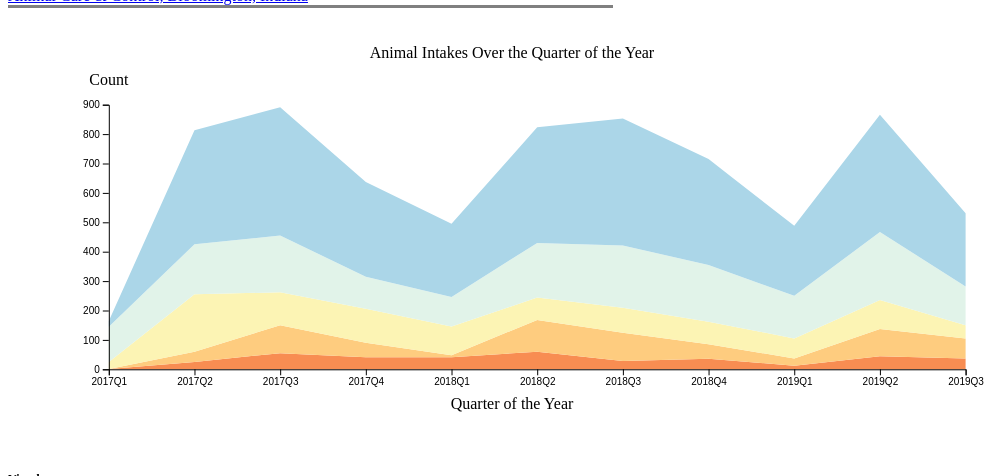
D3 v5 page, settled after 480 driven frames (8 s of simulated time); the page loaded 1 data file(s).


"use strict";

function updateGeneralDescription(text, focus=true) {
  $("#wdtcm-description").html(text);
  if (focus) {
    window.location.hash = "where-do-they-come-from";
  }
}

function updateHoverDescription(text) {
  $("#wdtcm-extra-information").html(text);
}

window.onload=() => {
  $('#wdtcm-extra-information-container').hide();

  let containerWidth=$('#wdtcm-container').width();
  let containerHeight=containerWidth*0.5;
  containerHeight=0.75*containerHeight;

  let svg = d3.select('svg#wdtcm-graph');

  let xCoverage=0.8;
  let yCoverage=0.7;
  let graphDimension={
    width:containerWidth*xCoverage,
    height:containerHeight*yCoverage,
    marginX:0.5*(containerWidth-containerWidth*xCoverage),
    marginY:0.5*(containerHeight-containerHeight*yCoverage),
    offsetTop:40
  };

  let wdtcmEvents = {
    viewBy: 'count'
  };

  let yScale = d3.scaleLinear();
  let xScale = d3.scaleLinear();
  d3.json("intakes.json")
    .then(data => {

      /* calculate y-axis scale */
      // get max over all quarters
      // convert to tuples
      let totalOverQuarter=[];
      for(let i in data) {
        totalOverQuarter.push(data[i]['Total']);
      }
      let maxOverQuarter=d3.max(totalOverQuarter);

      yScale=yScale.domain([1, maxOverQuarter])
                   .range([graphDimension.offsetTop + graphDimension.height + graphDimension.marginY,
                           graphDimension.offsetTop + graphDimension.marginY])
                   .nice();

      /* calculate x-axis scale */
      xScale=xScale.domain([0,
                            Object.keys(data).length - 1])
                    .range([graphDimension.marginX,
                            graphDimension.width + 1.5 * graphDimension.marginX])
                    .nice();

      let distribution={};
      for(let quarter in data) {
        for (let reason in data[quarter]) {
          if (reason == 'Total') {
            continue;
          }
          if (!isinkey(distribution, reason)) {
            distribution[reason]={};
          }
          for (let animal in data[quarter][reason]['Animal']) {
            if (animal == 'Total') {
              continue;
            }
            if (!isinkey(distribution[reason], animal)) {
              distribution[reason][animal] = 0;
            }

            distribution[reason][animal] += data[quarter][reason]['Animal'][animal];
          }
        }
      }

      let reasonTotal = {};
      for(let reason in distribution) {
        distribution[reason] = tuplize(distribution[reason]).sort((a, b) => b[1] - a[1]);
        let sum = distribution[reason].map(x => x[1]).reduce((a, b) => a+b);

        reasonTotal[reason] = sum;
      }
      let types = tuplize(reasonTotal).sort((a, b) => a[1] - b[1]).map(e => e[0]);

      /* stack entries dataset */
      let rows=[];
      let todate = d3.timeParse("%YQ%q");
      for(let i in data) {
        let datum={};
        datum.Time = todate(i);
        for(let reason of types) {
          datum[reason] = 0;
        }

        let reasons = Object.keys(data[i]).filter(e => e !== 'Total');
        for(let reason of reasons) {
          datum[reason] = data[i][reason]['Total'];
        }
        rows.push(datum);
      }

      let stacker = d3.stack()
                      .keys(types);
      let stacked = stacker(rows);

      /* prepare drawing utils */
      let colourScale = d3.scaleLinear()
                         .domain([0, types.length-1])
                         .range([0.25, 0.7]);
      let drawCountArea = d3.area()
                       .x((d, i) => xScale(i))
                       .y0(d => yScale(d[0]))
                       .y1(d => yScale(d[1]));

      let drawPercentageArea = d3.area()
                            .x((d, i) => xScale(i))
                            .y0((d, i) => yScale(d[0]/totalOverQuarter[i] * 100))
                            .y1((d, i) => yScale(d[1]/totalOverQuarter[i] * 100));

      /* draw stacked line char */
      svg.attr('width', containerWidth + 'px')
         .attr('height', (1.1 * (graphDimension.offsetTop + containerHeight)) + 'px')
         .selectAll('path')
         .data(stacked)
         .enter()
         .append('path')
         .attr('class', 'wdtcm-plot')
         .attr('d', s => drawCountArea(s))
         .style('fill', (d, i) => d3.interpolateRdYlBu(colourScale(i)))
         .style("pointer-events", "all")
         .on("mouseover", function(d, i) {
           d3.select(this)
             .style('stroke-width', '2px')
             .style('stroke', 'gray');
           $('#wdtcm-legend-container').hide();
           $('#wdtcm-instruction').hide();
           $('#wdtcm-extra-information-container').show();
           updateHoverDescription(visualisationDescription[wdtcmEvents.viewBy][types[i]]);
         })
         .on("mouseout", function(d, i) {
           $('#wdtcm-extra-information-container').hide();
           $('#wdtcm-legend-container').show();
           $('#wdtcm-instruction').show();
           d3.select(this)
             .style('stroke-width', 'none')
             .style('stroke', 'none');
         });

      /* add legend information*/
      let legends = [];
      types.forEach((e, i) => {
        let colour = d3.interpolateRdYlBu(colourScale(i));
        let template = `          <li class="list-group-item py-1 small border-0">
                    <svg height="10px" width="10px">
                      <rect height="100%" width="100%" fill="${colour}">
                    </svg>
                    <div class="d-inline-block pl-1">
                      ${e}
                    </div>
                  </li>`;
        legends.push(template);
      });
      legends.reverse().forEach(e => $('#wdtcm-legend-container').append(e));

      /* add axis */
      svg.append("g")
         .attr('id', 'wdtcm-yaxis')
         .attr('transform', `translate(${graphDimension.marginX}, 0)`)
         .call(d3.axisLeft(yScale));

      svg.append("g")
         .attr('id', 'wdtcm-xaxis')
         .attr('transform', `translate(0, ${graphDimension.offsetTop + graphDimension.marginY + graphDimension.height})`)
         .call(d3.axisBottom(xScale).tickFormat((d) => Object.keys(data)[d]));

      svg.append("text")
         .attr('class', 'vis-body small')
         .attr('id', 'wdtcm-xaxis-label')
         .attr('text-anchor', 'middle')
         .attr('x', `${graphDimension.marginX}px`)
         .attr('y', `${graphDimension.offsetTop + graphDimension.marginY - 20}px`)
         .text('Count');

      svg.append("text")
         .attr('class', 'vis-body small')
         .attr('text-anchor', 'middle')
         .attr('x', `${containerWidth/2}px`)
         .attr('y', `${graphDimension.offsetTop + graphDimension.height + graphDimension.marginY + 40}px`)
         .text('Quarter of the Year');

      /* add chart label */
      svg.append("text")
         .attr('class', 'vis-title h5')
         .attr('text-anchor', 'middle')
         .attr('x', `${containerWidth/2}px`)
         .attr('y', `${graphDimension.offsetTop + 10}px`)
         .text('Animal Intakes Over the Quarter of the Year');

      /* add visualisation description */
      let visualisationDescription = {count:{},percentage:{}};
       // description when view by count
      visualisationDescription['count']['default'] = `The sum of the animal intakes
      showed mountain-shaped line graph over the years. This behaviour is
      seemingly seasonal &ndash; meaning the mountain-shape repeats on every year as shown in the graph. This
      indicates that the season of the year affects the number of intakes of the quarter;
      The animal intake activity increases on every period from the end of the spring
      until mid-summer.`;

      // description when view by percentage
      visualisationDescription['percentage']['default'] = `From the second quarter
      of 2017 onwards, almost 50% of the intakes are purely stray animals while
      20% consist of multiple reasons aggregated as one category. The intake reason
      of owner incompatibility and litter relinquishment behave almost reciprocately
      where the percentage of one increases as the other decreases. Intakes due to
      moving owner grow and drop occasionally while remaining as the 4th top intake reasons.
      `;

      // dynamically add description for each intake reason
      for(let reason in distribution) {
        let countTemplate = '';
        for(let count of distribution[reason]) {
          countTemplate += `<li class="list-group-item py-1">
          ${count[0]}
          <div style='float:right'>
            ${count[1]}
          </div>
        </li>`;
        }
        visualisationDescription['count'][reason] = `
        <div class='text-center py-3'> (${reason}) </div>
        Count distribution:
        <ul class="list-group small">
          ${countTemplate}
        </ul>
        `;

        let percentageTemplate = '';
        for(let count of distribution[reason]) {
          let percent = count[1]/reasonTotal[reason] * 100;
          percentageTemplate += `<li class="list-group-item py-1">
          ${count[0]}
          <div style='float:right'>
            ${percent.toFixed(2)} %
          </div>
        </li>`;
        }
        visualisationDescription['percentage'][reason] = `
        <div class='text-center py-3'> (${reason}) </div>
        Percentage distribution:
        <ul class="list-group small">
          ${percentageTemplate}
        </ul>
        `;

        if (reason == 'Other reason') {
          let otherReasonDescription = `
          <div class='small pt-3'>
            The top three of intake reason in this category include:
              Unsuitable Accomodation (15%),
              Abandoned (14%),
              and Unable to Afford (12%).
          </div>`;
          visualisationDescription['count'][reason] += otherReasonDescription;
          visualisationDescription['percentage'][reason] += otherReasonDescription;
        }
      }

      updateGeneralDescription(visualisationDescription['count']['default'], false);

      /* add action on button click */
      $('#wdtcm-count').click(e => {
        d3.select("#wdtcm-xaxis-label")
          .text("Count");

        yScale=yScale.domain([1, maxOverQuarter])
                     .nice();

        svg.select("g#wdtcm-yaxis")
           .transition()
           .call(d3.axisLeft(yScale));

        d3.selectAll('path.wdtcm-plot')
          .transition()
          .attr('d', s => drawCountArea(s));

        wdtcmEvents.viewBy = 'count';
        updateGeneralDescription(visualisationDescription['count']['default']);
      });

      $('#wdtcm-percentage').click(e => {
        d3.select("#wdtcm-xaxis-label")
          .text("Percentage (%)");

        yScale=yScale.domain([0, 100])
                     .nice();

        svg.select("g#wdtcm-yaxis")
           .transition()
           .call(d3.axisLeft(yScale));

        d3.selectAll('path.wdtcm-plot')
          .transition()
          .attr('d', s => drawPercentageArea(s));

        wdtcmEvents.viewBy = 'percentage';
        updateGeneralDescription(visualisationDescription['percentage']['default']);
      });
    });
}

// ── ../js/index.js
"use strict";

/* utils */
function isinarray(obj, value) {
  return obj.indexOf(value) > -1;
}

function isinkey(obj, key) {
  return isinarray(Object.keys(obj), key);
}

function tuplize(obj) {
  let tuple=[];
  for(let i in obj) {
    tuple.push([i, obj[i]]);
  }
  return tuple;
}

function* enumerate(obj) {
  let counter = 0;
  if(Array.isArray(obj)) {
    for(let e of obj) {
      yield {index: counter, value: e};
      counter++;
    }
  } else {
    for(let e in obj) {
      yield {index: counter, value: e};
      counter++;
    }
  }
}

function* range(n=0) {
  for(let i = 0; i < n; i++) {
    yield i;
  }
}

function arange(n=0) {
  let arr = [];
  for(let i = 0; i < n; i++) {
    arr.push(i);
  }
  return arr;
}


### data: intakes.json
{
 "2017Q1": {
  "Total": 164,
  "Stray": {
   "Total": 19,
   "Animal": {
    "Cat": 11,
    "Dog": 8
   }
  },
  "Other reason": {
   "Total": 120,
   "Animal": {
    "Dog": 54,
    "Cat": 55,
    "Rat": 2,
    "House Rabbit": 9
   }
  },
  "Incompatible with owner lifestyle": {
   "Total": 24,
   "Animal": {
    "Dog": 1,
    "Rat": 23
   }
  },
  "Moving": {
   "Total": 1,
   "Animal": {
    "Dog": 1
   }
  }
 },
 "2017Q2": {
  "Total": 813,
  "Moving": {
   "Total": 25,
   "Animal": {
    "Cat": 6,
    "Dog": 14,
    "House Rabbit": 4,
    "Guinea Pig": 1
   }
  },
  "Other reason": {
   "Total": 170,
   "Animal": {
    "Dog": 68,
    "Others": 8,
    "Cat": 78,
    "Guinea Pig": 6,
    "Rat": 4,
    "Bird": 2,
    "House Rabbit": 4
   }
  },
  "Incompatible with owner lifestyle": {
   "Total": 195,
   "Animal": {
    "Others": 13,
    "Dog": 46,
    "Guinea Pig": 5,
    "Cat": 110,
    "House Rabbit": 3,
    "Rat": 18
   }
  },
  "Stray": {
   "Total": 388,
   "Animal": {
    "Others": 9,
    "Bird": 4,
    "Dog": 171,
    "House Rabbit": 1,
    "Cat": 203
   }
  },
  "Litter relinquishment": {
   "Total": 35,
   "Animal": {
    "Dog": 4,
    "Cat": 31
   }
  }
 },
 "2017Q3": {
  "Total": 891,
  "Moving": {
   "Total": 55,
   "Animal": {
    "Dog": 15,
    "Cat": 29,
    "Rat": 6,
    "House Rabbit": 4,
    "Others": 1
   }
  },
  "Litter relinquishment": {
   "Total": 95,
   "Animal": {
    "Dog": 16,
    "Rat": 10,
    "Cat": 69
   }
  },
  "Stray": {
   "Total": 436,
   "Animal": {
    "Cat": 267,
    "Bird": 5,
    "House Rabbit": 4,
    "Rat": 4,
    "Others": 4,
    "Dog": 152
   }
  },
  "Incompatible with owner lifestyle": {
   "Total": 112,
   "Animal": {
    "Rat": 5,
    "Guinea Pig": 1,
    "House Rabbit": 1,
    "Dog": 41,
    "Cat": 64
   }
  },
  "Other reason": {
   "Total": 193,
   "Animal": {
    "Others": 5,
    "Guinea Pig": 1,
    "House Rabbit": 7,
    "Cat": 88,
    "Dog": 92
   }
  }
 },
 "2017Q4": {
  "Total": 637,
  "Other reason": {
   "Total": 109,
   "Animal": {
    "Dog": 54,
    "Rat": 2,
    "Guinea Pig": 1,
    "House Rabbit": 12,
    "Bird": 1,
    "Others": 4,
    "Cat": 35
   }
  },
  "Moving": {
   "Total": 41,
   "Animal": {
    "Cat": 17,
    "Dog": 22,
    "Others": 1,
    "House Rabbit": 1
   }
  },
  "Stray": {
   "Total": 322,
   "Animal": {
    "Dog": 142,
    "Others": 3,
    "Guinea Pig": 3,
    "Cat": 174
   }
  },
  "Incompatible with owner lifestyle": {
   "Total": 116,
   "Animal": {
    "Dog": 44,
    "Cat": 49,
    "House Rabbit": 9,
    "Others": 1,
    "Bird": 1,
    "Rat": 5,
    "Guinea Pig": 7
   }
  },
  "Litter relinquishment": {
   "Total": 49,
   "Animal": {
    "Dog": 11,
    "Cat": 38
   }
  }
 },
 "2018Q1": {
  "Total": 495,
  "Stray": {
   "Total": 249,
   "Animal": {
    "Cat": 106,
    "Dog": 139,
    "Guinea Pig": 2,
    "House Rabbit": 1,
    "Others": 1
   }
  },
  "Moving": {
   "Total": 41,
   "Animal": {
    "House Rabbit": 1,
    "Others": 2,
    "Cat": 14,
    "Dog": 21,
    "Guinea Pig": 3
   }
  },
  "Other reason": {
   "Total": 100,
   "Animal": {
    "Others": 1,
    "Cat": 40,
    "House Rabbit": 3,
    "Guinea Pig": 3,
    "Dog": 53
   }
  },
  "Incompatible with owner lifestyle": {
   "Total": 98,
   "Animal": {
    "Dog": 41,
    "Cat": 50,
    "Guinea Pig": 3,
    "House Rabbit": 4
   }
  },
  "Litter relinquishment": {
   "Total": 7,
   "Animal": {
    "House Rabbit": 7
   }
  }
 },
 "2018Q2": {
  "Total": 823,
  "Incompatible with owner lifestyle": {
   "Total": 76,
   "Animal": {
    "Guinea Pig": 3,
    "Bird": 2,
    "Rat": 2,
    "House Rabbit": 5,
    "Others": 3,
    "Cat": 31,
    "Dog": 30
   }
  },
  "Litter relinquishment": {
   "Total": 108,
   "Animal": {
    "Dog": 6,
    "Cat": 102
   }
  },
  "Moving": {
   "Total": 60,
   "Animal": {
    "Others": 5,
    "Guinea Pig": 3,
    "House Rabbit": 4,
    "Rat": 1,
    "Cat": 28,
    "Dog": 19
   }
  },
  "Stray": {
   "Total": 393,
   "Animal": {
    "Dog": 159,
    "Guinea Pig": 2,
    "Bird": 3,
    "Others": 4,
    "House Rabbit": 3,
    "Cat": 222
   }
  },
  "Other reason": {
   "Total": 186,
   "Animal": {
    "Dog": 92,
    "Cat": 68,
    "Others": 7,
    "Bird": 1,
    "Rat": 18
   }
  }
 },
 "2018Q3": {
  "Total": 853,
  "Incompatible with owner lifestyle": {
   "Total": 85,
   "Animal": {
    "Dog": 26,
    "Others": 1,
    "House Rabbit": 4,
    "Rat": 11,
    "Guinea Pig": 5,
    "Cat": 38
   }
  },
  "Other reason": {
   "Total": 212,
   "Animal": {
    "Others": 2,
    "House Rabbit": 2,
    "Guinea Pig": 3,
    "Bird": 2,
    "Cat": 121,
    "Dog": 82
   }
  },
  "Litter relinquishment": {
   "Total": 96,
   "Animal": {
    "Dog": 10,
    "Cat": 86
   }
  },
  "Moving": {
   "Total": 28,
   "Animal": {
    "Guinea Pig": 4,
    "Dog": 11,
    "Cat": 10,
    "Others": 2,
    "House Rabbit": 1
   }
  },
  "Stray": {
   "Total": 432,
   "Animal": {
    "Cat": 251,
    "Others": 5,
    "House Rabbit": 5,
    "Dog": 171
   }
  }
 },
 "2018Q4": {
  "Total": 715,
  "Incompatible with owner lifestyle": {
   "Total": 77,
   "Animal": {
    "Bird": 3,
    "Rat": 2,
    "House Rabbit": 3,
    "Others": 5,
    "Dog": 39,
    "Cat": 25
   }
  },
  "Moving": {
   "Total": 36,
   "Animal": {
    "House Rabbit": 2,
    "Cat": 18,
    "Guinea Pig": 2,
    "Others": 3,
    "Dog": 11
   }
  },
  "Litter relinquishment": {
   "Total": 49,
   "Animal": {
    "Dog": 18,
    "Cat": 31
   }
  },
  "Stray": {
   "Total": 360,
   "Animal": {
    "Others": 6,
    "House Rabbit": 6,
    "Cat": 202,
    "Dog": 146
   }
  },
  "Other reason": {
   "Total": 193,
   "Animal": {
    "House Rabbit": 9,
    "Cat": 79,
    "Dog": 89,
    "Others": 8,
    "Guinea Pig": 5,
    "Bird": 3
   }
  }
 },
 "2019Q1": {
  "Total": 488,
  "Incompatible with owner lifestyle": {
   "Total": 68,
   "Animal": {
    "Cat": 21,
    "Dog": 40,
    "House Rabbit": 4,
    "Guinea Pig": 2,
    "Others": 1
   }
  },
  "Litter relinquishment": {
   "Total": 25,
   "Animal": {
    "Cat": 7,
    "Dog": 18
   }
  },
  "Stray": {
   "Total": 238,
   "Animal": {
    "Others": 8,
    "Cat": 110,
    "Dog": 120
   }
  },
… [head cut at 6 KiB]